Photos from the image-classification dataset "Dataset Kelapa Sawit" in the GitHub repository AnantawidyaPrayoga/Oil-Palm. Its 6 classes are: empty bunch, overripe, ripe, rotten, underripe, unripe.

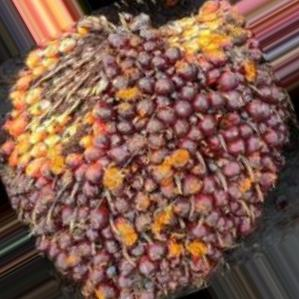
Label: underripe

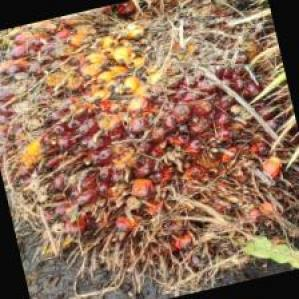
Label: ripe

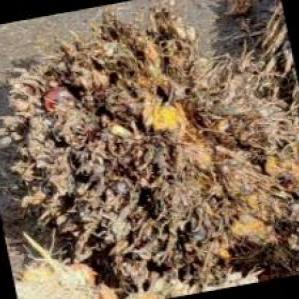
Label: empty bunch

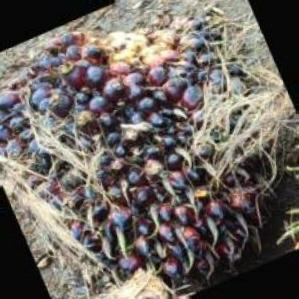
Label: unripe

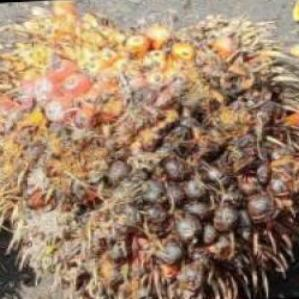
Label: rotten

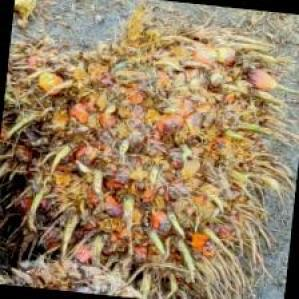
Label: overripe
